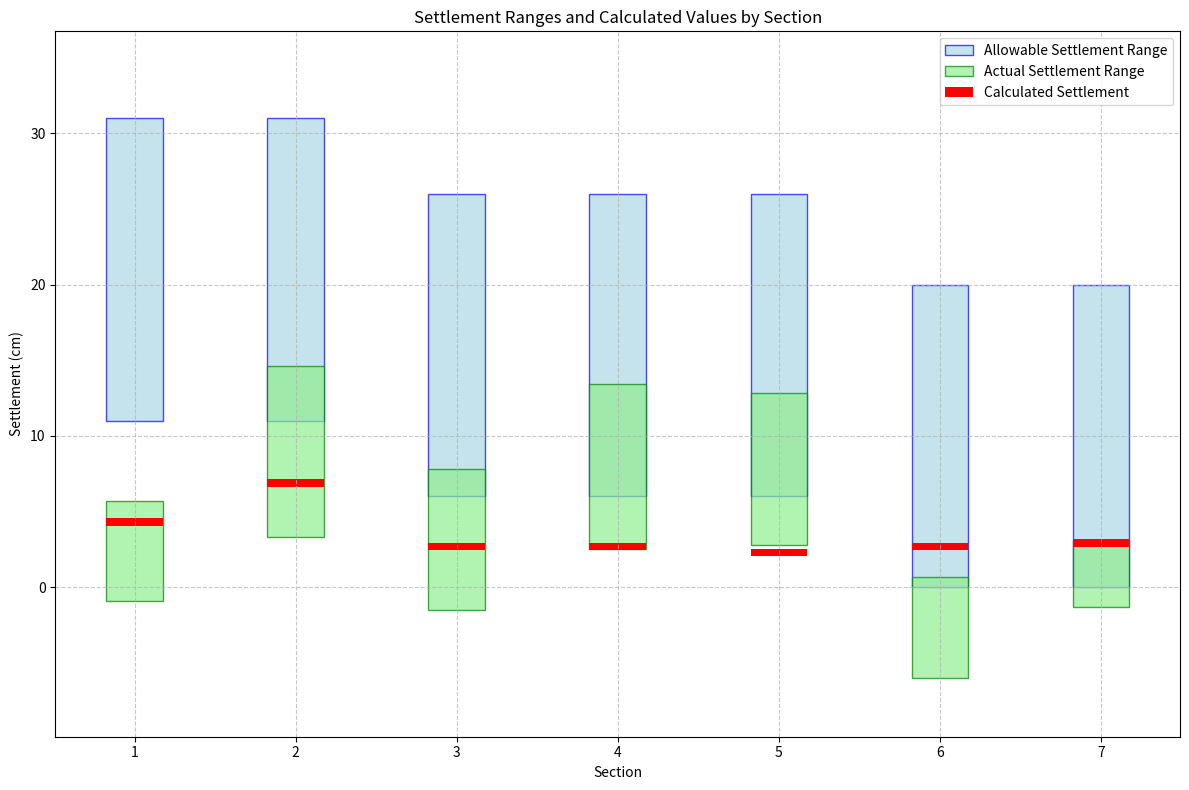

Generate this figure with matplotlib:
import pandas as pd
import matplotlib.pyplot as plt

# Create the dataframe (same as before)
data = {
    'Section': [1, 2, 3, 4, 5, 6, 7],
    'Min. Allowable Settlement (cm)': [11, 11, 6, 6, 6, 0, 0],
    'Max. Allowable Settlement (cm)': [31, 31, 26, 26, 26, 20, 20],
    'Min. Settlement (cm)': [-0.9, 3.3, -1.5, 2.5, 2.8, -6.0, -1.3],
    'Max. Settlement (cm)': [5.7, 14.6, 7.8, 13.4, 12.8, 0.7, 3.1],
    'Calc. Settlement (cm)': [4.3, 6.9, 2.7, 2.7, 2.3, 2.7, 2.9]
}

df = pd.DataFrame(data)

# Create the plot
fig, ax = plt.subplots(figsize=(12, 8))

# Set the width of each bar
bar_width = 0.35

# Plot allowable settlement range
ax.bar(df['Section'], df['Max. Allowable Settlement (cm)'] - df['Min. Allowable Settlement (cm)'], 
  bottom=df['Min. Allowable Settlement (cm)'], width=bar_width, 
  label='Allowable Settlement Range', color='lightblue', edgecolor='blue', alpha=0.7)

# Plot actual settlement range
ax.bar(df['Section'], df['Max. Settlement (cm)'] - df['Min. Settlement (cm)'], 
  bottom=df['Min. Settlement (cm)'], width=bar_width, 
  label='Actual Settlement Range', color='lightgreen', edgecolor='green', alpha=0.7)

# Plot calculated settlement as bars
ax.bar(df['Section'], [0.5] * len(df), bottom=df['Calc. Settlement (cm)'] - 0.25, 
  width=bar_width, color='red', label='Calculated Settlement')

# Customize the plot
ax.set_xlabel('Section')
ax.set_ylabel('Settlement (cm)')
ax.set_title('Settlement Ranges and Calculated Values by Section')
ax.set_xticks(df['Section'])
ax.set_xticklabels(df['Section'])
ax.legend()

# Add grid for better readability
ax.grid(True, linestyle='--', alpha=0.7)

# Add margins to top and bottom
y_min, y_max = ax.get_ylim()
margin = (y_max - y_min) * 0.1  # 10% margin
ax.set_ylim(y_min - margin, y_max + margin)

# Show the plot
plt.tight_layout()
plt.show()

print("Updated graph generated successfully.")